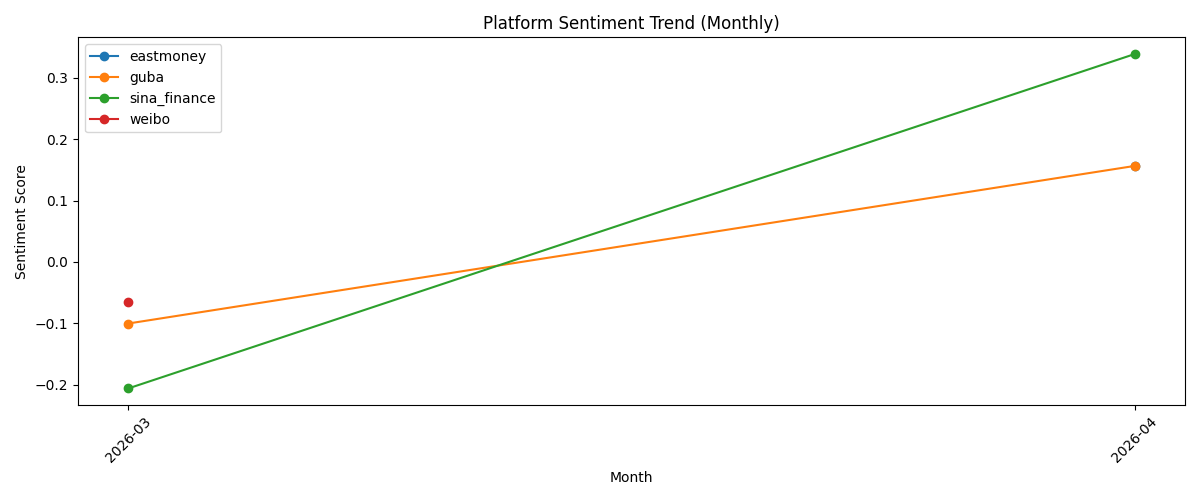

Values plotted in this chart, from the file beside it:
month, platform, sentiment_score
2026-03, guba, -0.1003
2026-03, sina_finance, -0.2061
2026-03, weibo, -0.06529
2026-04, eastmoney, 0.1564
2026-04, guba, 0.1564
2026-04, sina_finance, 0.3386
